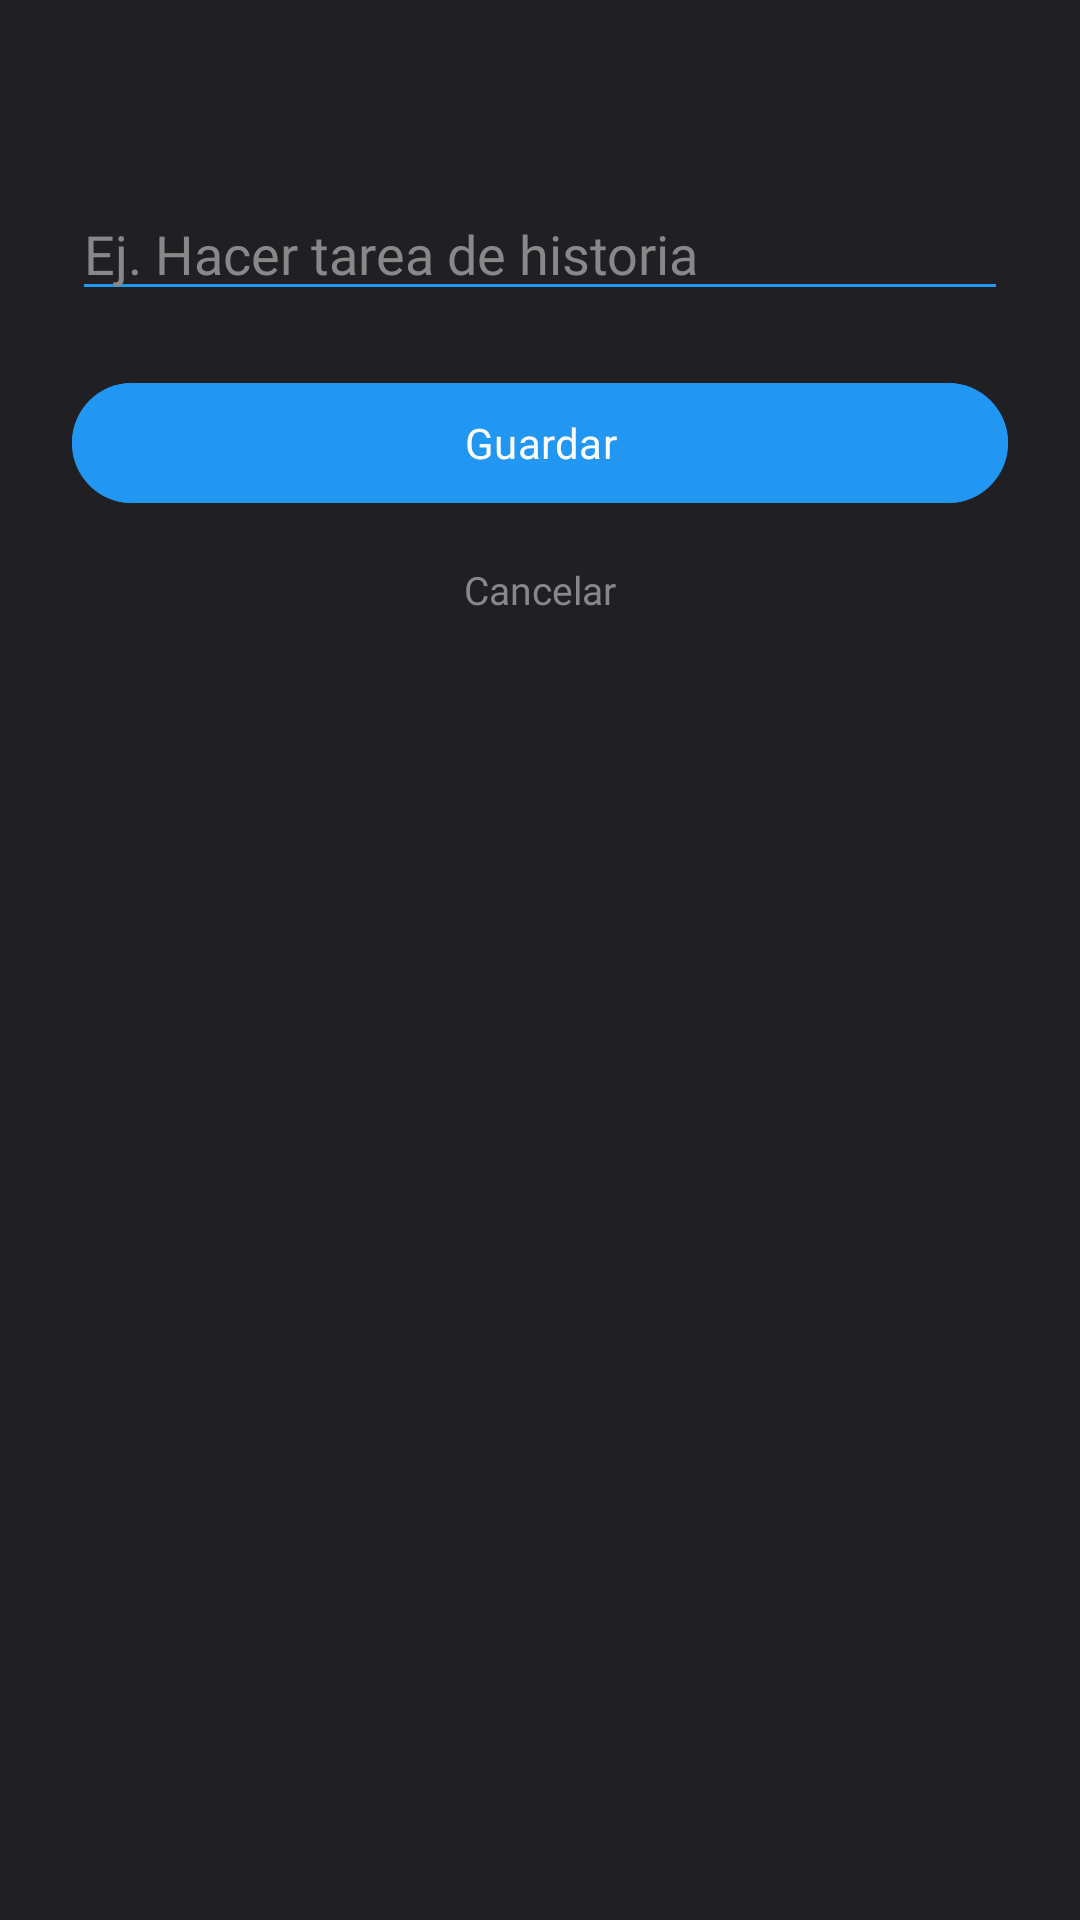

Layout XML and referenced resources for this Android screen:
<!-- AndroidManifest.xml: application theme Theme.Pomodoro -->
<!-- res/layout/dialog_redactar_tarea.xml -->
<?xml version="1.0" encoding="utf-8"?>
<androidx.constraintlayout.widget.ConstraintLayout
    xmlns:android="http://schemas.android.com/apk/res/android"
    xmlns:app="http://schemas.android.com/apk/res-auto"
    android:layout_width="300dp"
    android:layout_height="wrap_content"
    android:layout_margin="36dp"
    android:background="@drawable/bg_tarjeta_permiso"
    android:paddingHorizontal="24dp"
    android:paddingVertical="22dp">

    <TextView
        android:id="@+id/tvTituloRedactarTarea"
        android:layout_width="0dp"
        android:layout_height="wrap_content"
        android:fontFamily="@font/poppins_semibold"
        android:gravity="center"
        android:textColor="?attr/themeTextoPrimario"
        android:textSize="18sp"
        android:textStyle="bold"
        app:layout_constraintEnd_toEndOf="parent"
        app:layout_constraintStart_toStartOf="parent"
        app:layout_constraintTop_toTopOf="parent" />

    <EditText
        android:id="@+id/etRedactarTareaInput"
        android:layout_width="0dp"
        android:layout_height="wrap_content"
        android:layout_marginTop="16dp"
        android:hint="@string/dialogo_tarea_hint"
        android:inputType="textCapSentences"
        android:fontFamily="@font/poppins_regular"
        android:textColor="?attr/themeTextoPrimario"
        android:textColorHint="?attr/themeTextoTerciario"
        android:backgroundTint="?attr/themeAcento"
        app:layout_constraintEnd_toEndOf="parent"
        app:layout_constraintStart_toStartOf="parent"
        app:layout_constraintTop_toBottomOf="@id/tvTituloRedactarTarea" />

    <com.google.android.material.button.MaterialButton
        android:id="@+id/btnGuardarRedactarTarea"
        android:layout_width="0dp"
        android:layout_height="48dp"
        android:layout_marginTop="20dp"
        android:backgroundTint="?attr/themeAcento"
        android:fontFamily="@font/poppins_semibold"
        android:text="@string/accion_guardar"
        android:textAllCaps="false"
        android:textColor="?attr/themeSobreAcento"
        app:cornerRadius="24dp"
        app:layout_constraintEnd_toEndOf="parent"
        app:layout_constraintStart_toStartOf="parent"
        app:layout_constraintTop_toBottomOf="@id/etRedactarTareaInput" />

    <TextView
        android:id="@+id/tvCancelarRedactarTarea"
        android:layout_width="wrap_content"
        android:layout_height="wrap_content"
        android:layout_marginTop="12dp"
        android:padding="4dp"
        android:fontFamily="@font/poppins_regular"
        android:text="@string/accion_cancelar"
        android:textColor="?attr/themeTextoTerciario"
        android:textSize="13sp"
        app:layout_constraintEnd_toEndOf="parent"
        app:layout_constraintStart_toStartOf="parent"
        app:layout_constraintTop_toBottomOf="@id/btnGuardarRedactarTarea" />

</androidx.constraintlayout.widget.ConstraintLayout>
<!-- resources referenced by this layout -->
<resources>
  <string name="accion_cancelar">Cancelar</string>
  <string name="accion_guardar">Guardar</string>
  <string name="dialogo_tarea_hint">Ej. Hacer tarea de historia</string>
  <style name="Theme.Pomodoro" parent="Theme.Pomodoro.Dark.Azul" />
  <style name="Theme.Pomodoro.Dark.Azul" parent="Theme.Pomodoro.Base.Oscuro">
          <item name="themeAcento">@color/acento_azul</item>
          <item name="themeAcentoClaro">@color/acento_azul_claro</item>
          <item name="themeAcentoContenedor">@color/acento_azul_contenedor_oscuro</item>
          <item name="themeAcentoOverlay10">@color/acento_azul_overlay_10</item>
          <item name="themeAcentoOverlay20">@color/acento_azul_overlay_20</item>
          <item name="colorPrimary">?attr/themeAcento</item>
          <item name="colorSecondary">?attr/themeAcento</item>
          <item name="colorSecondaryContainer">?attr/themeAcentoContenedor</item>
      </style>
  <color name="acento_azul">#2196F3</color>
  <color name="acento_azul_claro">#64B5F6</color>
  <color name="acento_azul_contenedor_oscuro">#1A3A5C</color>
  <color name="acento_azul_overlay_10">#1A2196F3</color>
  <color name="acento_azul_overlay_20">#332196F3</color>
  <color name="tema_oscuro_fondo_principal">#1F1F24</color>
  <color name="tema_oscuro_fondo_tarjeta">#26262D</color>
  <color name="tema_oscuro_fondo_tarjeta_secundaria">#2D2D36</color>
  <color name="tema_oscuro_fondo_barra_navegacion">#1E1E24</color>
  <color name="tema_oscuro_texto_primario">#FFFFFF</color>
  <color name="tema_oscuro_texto_secundario">#A0A0A0</color>
  <color name="tema_oscuro_texto_terciario">#888888</color>
  <color name="tema_oscuro_ripple">#DCDCDC</color>
  <color name="tema_oscuro_punto_inactivo">#33FFFFFF</color>
  <color name="tema_oscuro_ciclo_inactivo">#444444</color>
  <color name="tema_oscuro_icono_apagado">#8A8A8A</color>
  <color name="tema_oscuro_indicador_apagado">#5A5A5A</color>
  <color name="tema_oscuro_fondo_alerta">#1A0A0A</color>
  <color name="tema_oscuro_alerta_texto_secundario">#FFCDD2</color>
  <color name="tema_oscuro_alerta_texto_terciario">#FF8A80</color>
  <color name="tema_oscuro_gato_alerta">#8E3A3A</color>
  <color name="tema_oscuro_gato_lagrima">#FF5252</color>
  <color name="white">#FFFFFFFF</color>
  <style name="Animation.MiauFocus.Activity" parent="@android:style/Animation.Activity">
          <item name="android:activityOpenEnterAnimation">@anim/activity_enter</item>
          <item name="android:activityOpenExitAnimation">@anim/activity_exit</item>
          <item name="android:activityCloseEnterAnimation">@anim/activity_enter</item>
          <item name="android:activityCloseExitAnimation">@anim/activity_exit</item>
      </style>
  <style name="ThemeOverlay.MiauFocus.MaterialAlertDialog" parent="ThemeOverlay.Material3.MaterialAlertDialog">
          <item name="android:windowAnimationStyle">@style/Animation.MiauFocus.Dialog</item>
      </style>
  <style name="Animation.MiauFocus.Dialog" parent="@android:style/Animation.Dialog">
          <item name="android:windowEnterAnimation">@anim/dialog_enter</item>
          <item name="android:windowExitAnimation">@anim/dialog_exit</item>
      </style>
</resources>
